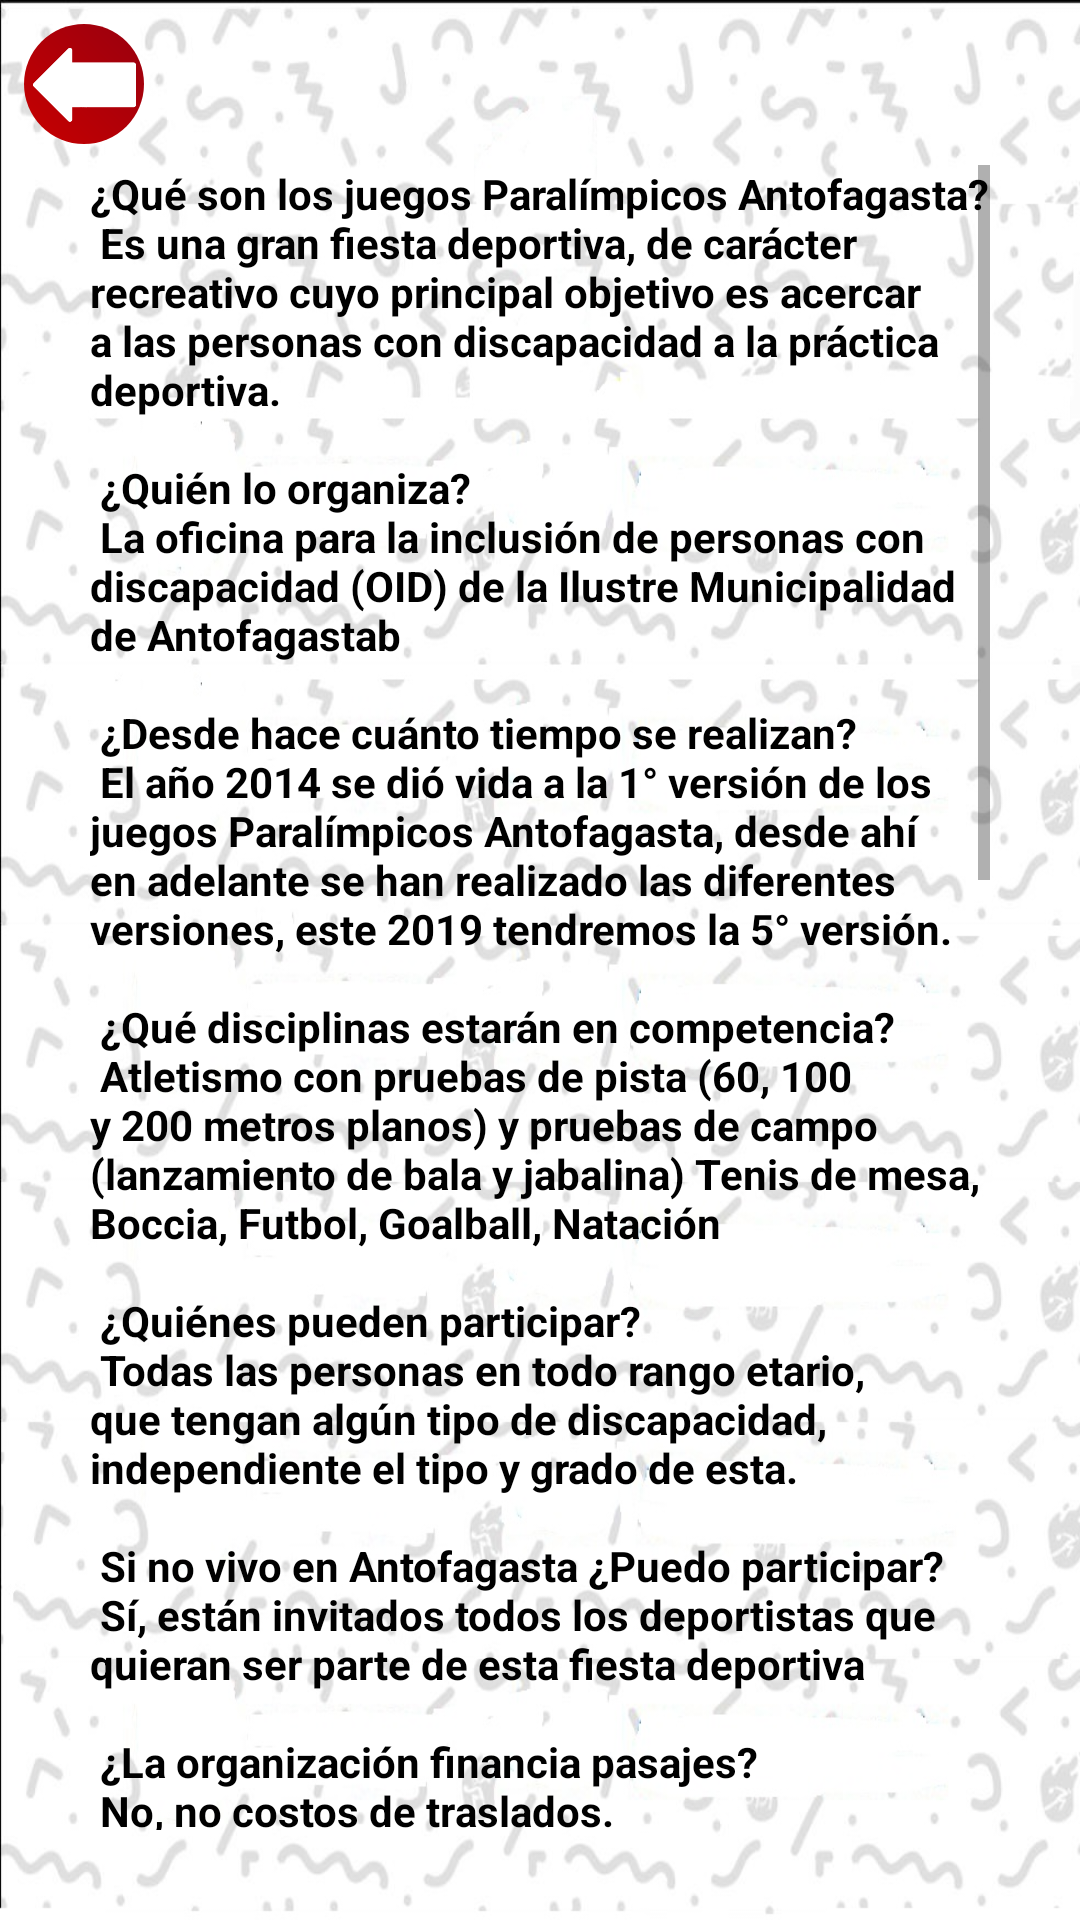

Reconstruct the res/layout file that produces this screen, plus the resources it refers to.
<!-- AndroidManifest.xml: application theme AppTheme -->
<!-- res/layout/activity_faq.xml -->
<?xml version="1.0" encoding="utf-8"?>
<android.support.constraint.ConstraintLayout xmlns:android="http://schemas.android.com/apk/res/android"
    xmlns:app="http://schemas.android.com/apk/res-auto"
    xmlns:tools="http://schemas.android.com/tools"
    android:layout_width="match_parent"
    android:layout_height="match_parent"
    tools:context=".FaqActivity"
    android:background="@drawable/fondo_blanco"
    >




    <ImageView
        android:id="@+id/imageView"
        android:layout_width="40dp"
        android:layout_height="40dp"
        android:layout_marginStart="8dp"
        android:layout_marginLeft="8dp"
        android:layout_marginTop="8dp"
        android:layout_marginEnd="8dp"
        android:layout_marginRight="8dp"
        android:layout_marginBottom="8dp"
        android:onClick="eventoBack"
        app:layout_constraintBottom_toBottomOf="parent"
        app:layout_constraintEnd_toEndOf="parent"
        app:layout_constraintHorizontal_bias="0.0"
        app:layout_constraintStart_toStartOf="parent"
        app:layout_constraintTop_toTopOf="parent"
        app:layout_constraintVertical_bias="0.0"
        app:srcCompat="@drawable/icono_back"
        android:background="@drawable/btn_redondo"
        />

    <LinearLayout
        android:layout_width="match_parent"
        android:layout_height="match_parent"
        android:orientation="vertical">

        <ScrollView
            android:layout_width="match_parent"
            android:layout_height="match_parent"
            android:layout_marginRight="30dp"
            android:layout_marginLeft="30dp"
            android:layout_marginTop="55dp"
            android:layout_marginBottom="30dp"
            >

            <TextView
                android:textColor="@color/negro"
                android:textStyle="bold"
                android:id="@+id/textView2"
                android:layout_width="match_parent"
                android:layout_height="wrap_content"
                android:text="@string/textoFaq" />
        </ScrollView>
    </LinearLayout>

</android.support.constraint.ConstraintLayout>
<!-- resources referenced by this layout -->
<resources>
  <color name="negro">#000000</color>
  <!-- drawable btn_redondo (drawable) -->
  <?xml version="1.0" encoding="utf-8"?>
  <shape xmlns:android="http://schemas.android.com/apk/res/android" android:shape="rectangle" >
  <gradient
      android:type="linear"
      android:centerX="100%"
      android:startColor="#FFC70000"
      android:centerColor="#FF99000F"
      android:endColor="#FF99000F"
      android:angle="45"/>
  
  <corners android:radius="20dp"/>
  
  
  </shape>
  <!-- drawable fondo_blanco: jpg bitmap (drawable-v24, 127328 bytes) -->
  <!-- drawable icono_back: png bitmap (drawable-mdpi, 2333 bytes) -->
  <string name="textoFaq">
          ¿Qué son los juegos Paralímpicos Antofagasta? \n Es una gran fiesta deportiva, de carácter recreativo cuyo principal objetivo es acercar a las personas con discapacidad a la práctica deportiva.
          \n \n
          ¿Quién lo organiza? \n
          La oficina para la inclusión de personas con discapacidad (OID) de la Ilustre Municipalidad de Antofagastab\n\n
          ¿Desde hace cuánto tiempo se realizan?\n
          El año 2014 se dió vida a la 1° versión de los juegos Paralímpicos Antofagasta, desde ahí en adelante se han
          realizado las diferentes versiones, este 2019  tendremos la 5° versión. \n\n
          ¿Qué disciplinas estarán en competencia?\n
          Atletismo con pruebas de pista (60, 100 y 200 metros planos) y pruebas de campo (lanzamiento de bala y jabalina) Tenis de mesa, Boccia, Futbol, Goalball, Natación
          \n\n
          ¿Quiénes pueden participar?\n
          Todas las personas en todo rango etario, que tengan algún tipo de discapacidad, independiente el tipo y grado de esta.
          \n\n
          Si no vivo en Antofagasta ¿Puedo participar?\n
          Sí, están invitados todos los deportistas que quieran ser parte de esta fiesta deportiva
          \n\n
          ¿La organización financia pasajes? \n
          No, no costos de traslados.
          \n\n
          ¿La organización financia alimentación?\n
          Si, a cada deportista se le entrega almuerzo y colaciones los días de competencia.
          \n\n
          ¿Cómo me puedo inscribir?\n
          A través de la ventana de inscripción que está disponible en www.municipalidadantofagasta.cl  en modalidad individual o grupal.
          \n\n
          ¿Cuándo serán?\n
          28, 29, 30, 31 de agosto 2019
          \n\n
          ¿En qué horario serán las competencias?\n
          Desde las 09:00 hasta las 16:00 hrs.
          \n\n
          ¿En qué lugar serán las competencias?\n
          Las competencias se realizaran en:\n
          •\tEstadio regional Calvo y Bascuñan  (Atletismo, Tenis de mesa, Boccia, Futbol)\n
          •\tPiscina Olímpica (Natación)\n
          •\tGimnasio 21 de mayo (Goalball)
          \n\n
          ¿Tiene algún costo la participación?\n
          Nuestro evento es completamente gratuito
          \n\n
          ¿Hay que comprar entradas para ir a verlos?\n
          No, nuestro evento es completamente gratuito
          \n\n
          ¿Que representa la llamita de los paralímpicos?\n
          Es la mascota oficial de los Juegos Paralímpicos Antofagasta
          \n\n
          ¿Que representa cada color de las llamitas?\n
          Representa a cada tipo de discapacidad:\n
          •\tColor rojo: Discapacidad física\n
          •\tColor amarillo: Discapacidad sensorial tipo visual\n
          •\tColor naranjo: Discapacidad sensorial tipo auditivo\n
          •\tColor verde: Discapacidad cognitivo\n
          •\tColor morado: Discapacidad psíquico\n
          •\tColor celeste: Trastorno social\n "</string>
  <style name="AppTheme" parent="Theme.AppCompat.Light.NoActionBar">
          
          <item name="colorPrimary">@color/colorPrimary</item>
          <item name="colorPrimaryDark">@color/colorPrimaryDark</item>
          <item name="colorAccent">@color/colorAccent</item>
      </style>
  <color name="colorPrimary">#ab0101</color>
  <color name="colorPrimaryDark">#930202</color>
  <color name="colorAccent">#D81B60</color>
</resources>
